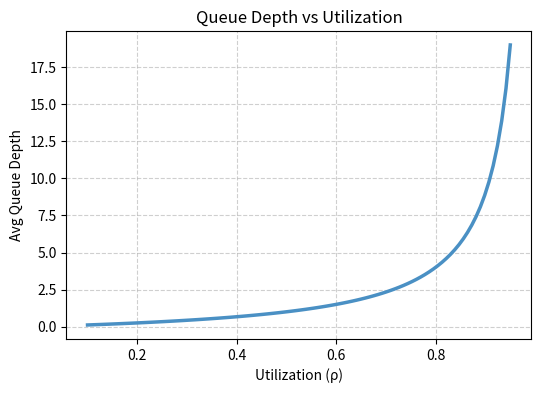

Python code for this plot:
import matplotlib.pyplot as plt
import numpy as np
import os

rho = np.linspace(0.1, 0.95, 100)
q_depth = rho / (1 - rho)

fig, ax = plt.subplots(figsize=(6, 4))
ax.plot(rho, q_depth, color='#4a90c4', linewidth=2.5)
ax.set_xlabel('Utilization (ρ)')
ax.set_ylabel('Avg Queue Depth')
ax.set_title('Queue Depth vs Utilization')
ax.grid(True, linestyle='--', alpha=0.6)

out_path = os.environ.get('VISUAL_OUT_PATH', 'out.svg')
fig.savefig(out_path, format='svg', bbox_inches='tight')
plt.close(fig)
